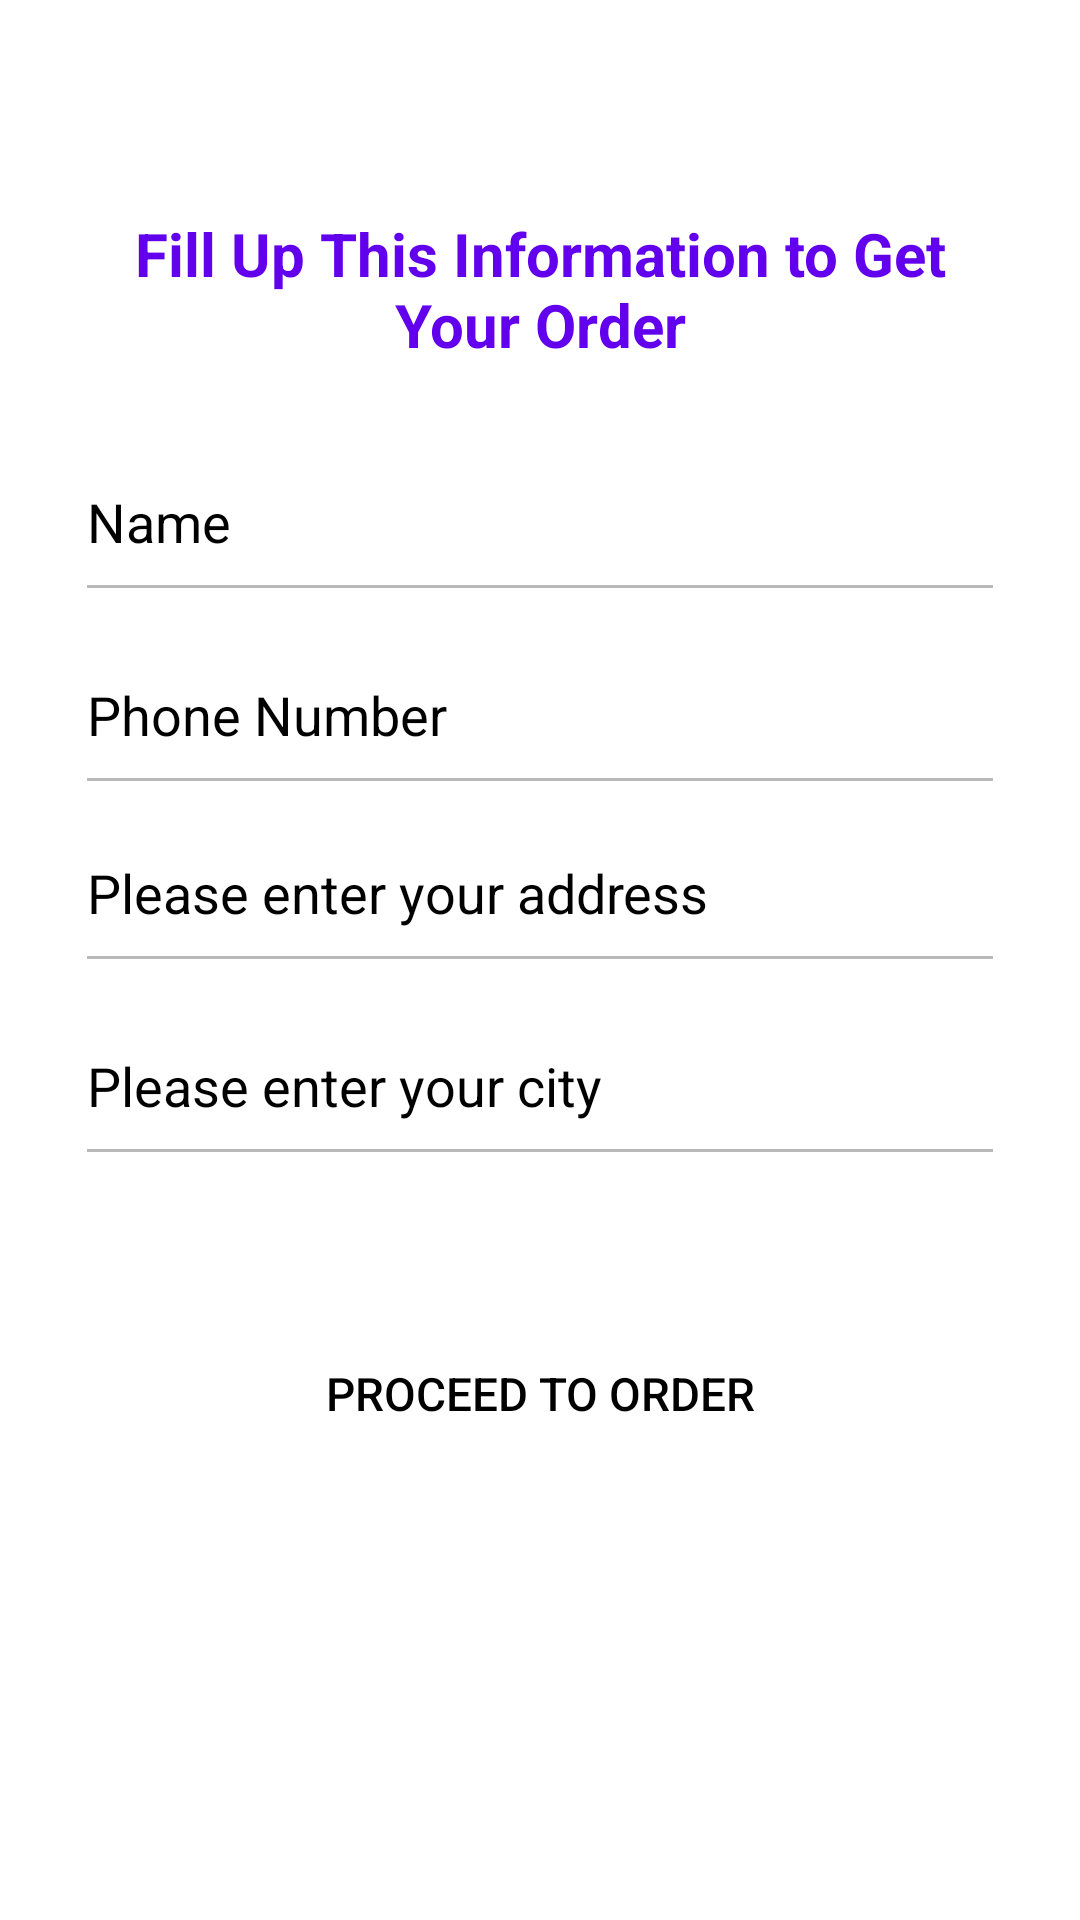

Android layout source for this screen:
<!-- AndroidManifest.xml: application theme AppTheme -->
<!-- res/layout/activity_final.xml -->
<?xml version="1.0" encoding="utf-8"?>
<RelativeLayout xmlns:android="http://schemas.android.com/apk/res/android"
    xmlns:app="http://schemas.android.com/apk/res-auto"
    xmlns:tools="http://schemas.android.com/tools"
    android:layout_width="match_parent"
    android:layout_height="match_parent"
    android:background="@color/white"
    android:orientation="vertical"
    tools:context=".LoginActivity">

    <LinearLayout
        android:layout_width="match_parent"
        android:layout_height="match_parent"
        android:layout_marginLeft="29dp"
        android:layout_marginRight="29dp"
        android:orientation="vertical">

        <androidx.appcompat.widget.Toolbar
            android:id="@+id/tl"
            android:layout_width="match_parent"
            android:layout_height="wrap_content"
            tools:ignore="MissingConstraints">

            <ImageView
                android:id="@+id/exit_btn"
                android:layout_width="18dp"
                android:layout_height="18dp"
                android:layout_marginLeft="15dp"
                android:src="@drawable/ic_cross" />

        </androidx.appcompat.widget.Toolbar>

        <TextView
            android:id="@+id/final_txt"
            android:layout_width="match_parent"
            android:layout_height="wrap_content"
            android:text="Fill Up This Information to Get Your Order"
            android:textSize="20dp"
            android:textColor="@color/colorPrimary"
            android:layout_margin="15dp"
            android:textAlignment="center"
            android:textStyle="bold"
            android:layout_below="@+id/tl"
            android:gravity="center_horizontal" />



        <EditText
            android:id="@+id/final_name"
            android:layout_width="match_parent"
            android:layout_height="wrap_content"
            android:layout_marginTop="25dp"
            android:background="#00000000"
            android:hint="Name"
            android:inputType="text"
            android:textColor="@color/black"
            android:textColorHint="@color/black" />

        <View
            android:layout_width="match_parent"
            android:layout_height="1dp"
            android:layout_marginTop="9dp"
            android:background="#b9b9b9" />

        <EditText
            android:id="@+id/final_number"
            android:layout_width="match_parent"
            android:layout_height="wrap_content"
            android:layout_marginTop="30dp"
            android:background="#00000000"
            android:hint="Phone Number"
            android:inputType="number"
            android:maxLength="14"
            android:textColor="@color/black"
            android:textColorHint="@color/black" />

        <View
            android:layout_width="match_parent"
            android:layout_height="1dp"
            android:layout_marginTop="9dp"
            android:background="#b9b9b9" />

        <EditText
            android:id="@+id/final_address"
            android:layout_width="match_parent"
            android:layout_height="wrap_content"
            android:layout_marginTop="25dp"
            android:background="#00000000"
            android:hint="Please enter your address"
            android:inputType="text"
            android:textColor="@color/black"
            android:textColorHint="@color/black" />

        <View
            android:layout_width="match_parent"
            android:layout_height="1dp"
            android:layout_marginTop="9dp"
            android:background="#b9b9b9" />

        <EditText
            android:id="@+id/final_city"
            android:layout_width="match_parent"
            android:layout_height="wrap_content"
            android:layout_marginTop="30dp"
            android:background="#00000000"
            android:hint="Please enter your city"
            android:inputType="text"
            android:textColor="@color/black"
            android:textColorHint="@color/black" />

        <View
            android:layout_width="match_parent"
            android:layout_height="1dp"
            android:layout_marginTop="9dp"
            android:background="#b9b9b9" />


        <Button
            android:id="@+id/btn_final"
            android:layout_width="match_parent"
            android:layout_height="wrap_content"
            android:layout_marginTop="50dp"
            android:background="@drawable/gradient"
            android:gravity="center"
            android:padding="20dp"
            android:text="Proceed to Order"
            android:textColor="@color/black"
            android:textSize="15.4sp" />

    </LinearLayout>


</RelativeLayout>
<!-- resources referenced by this layout -->
<resources>
  <style name="AppTheme" parent="Theme.AppCompat.DayNight.NoActionBar">
          
          <item name="colorPrimary">@color/colorPrimary</item>
          <item name="colorPrimaryDark">@color/colorPrimaryDark</item>
          <item name="colorAccent">@color/colorAccent</item>
      </style>
  <!-- not gathered from this repository: default colours our renderer supplied (Android Studio template values) -->
  <color name="black">#FF000000</color>
  <color name="white">#FFFFFFFF</color>
  <color name="colorPrimary">#FF6200EE</color>
  <color name="colorPrimaryDark">#FF3700B3</color>
  <color name="colorAccent">#FF03DAC5</color>
</resources>
